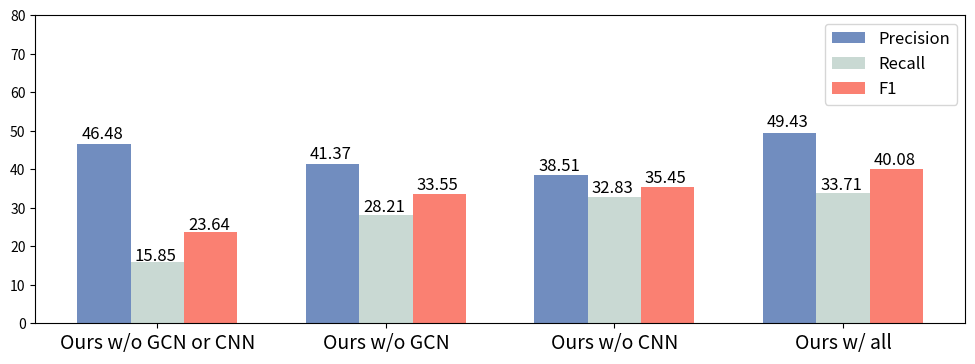

This figure's Python source: (Note: this script raises an exception after producing the figure.)
import matplotlib.pyplot as plt
import numpy as np

def autolabel(rects):
    for rect in rects:
        height = rect.get_height()
        plt.text(rect.get_x()+rect.get_width()/2.-0.1, 1.03*height, '%s' % float(height),fontsize=12)


# plt.figure(figsize=(10,4))
plt.figure(figsize=(12,4))

pre = [46.48, 41.37, 38.51, 49.43]
rec = [15.85,28.21,32.83,33.71]
f1 = [23.64,33.55,35.45, 40.08]

# plt.title('Ablation anaylsis on WADI dataset.')
# plt.title('WADI')
name_list = ['Ours w/o GCN or CNN',  'Ours w/o GCN', 'Ours w/o CNN', 'Ours w/ all']


x = list(range(len(pre)))
total_width, n = 0.7, 3
width = total_width / n

a=plt.bar(x, pre, width=width, label='Precision', fc="#718dbf")
for i in range(len(x)):
    x[i] = x[i] + width
b=plt.bar(x, rec, width=width, label='Recall', tick_label=name_list, fc="#c9d9d3")
for i in range(len(x)):
    x[i] = x[i] + width
c=plt.bar(x, f1, width=width, label='F1', fc="salmon")

autolabel(a)
autolabel(b)
autolabel(c)

plt.legend(fontsize=12)
plt.xticks(fontsize=14)
plt.yticks([0,10,20,30,40,50,60,70,80],('0','10%','20%','30%', '40%', '50%', '60%', '70%', '80%', '90%', '100%'),fontsize=12)
plt.ylim(0,70)

plt.show()